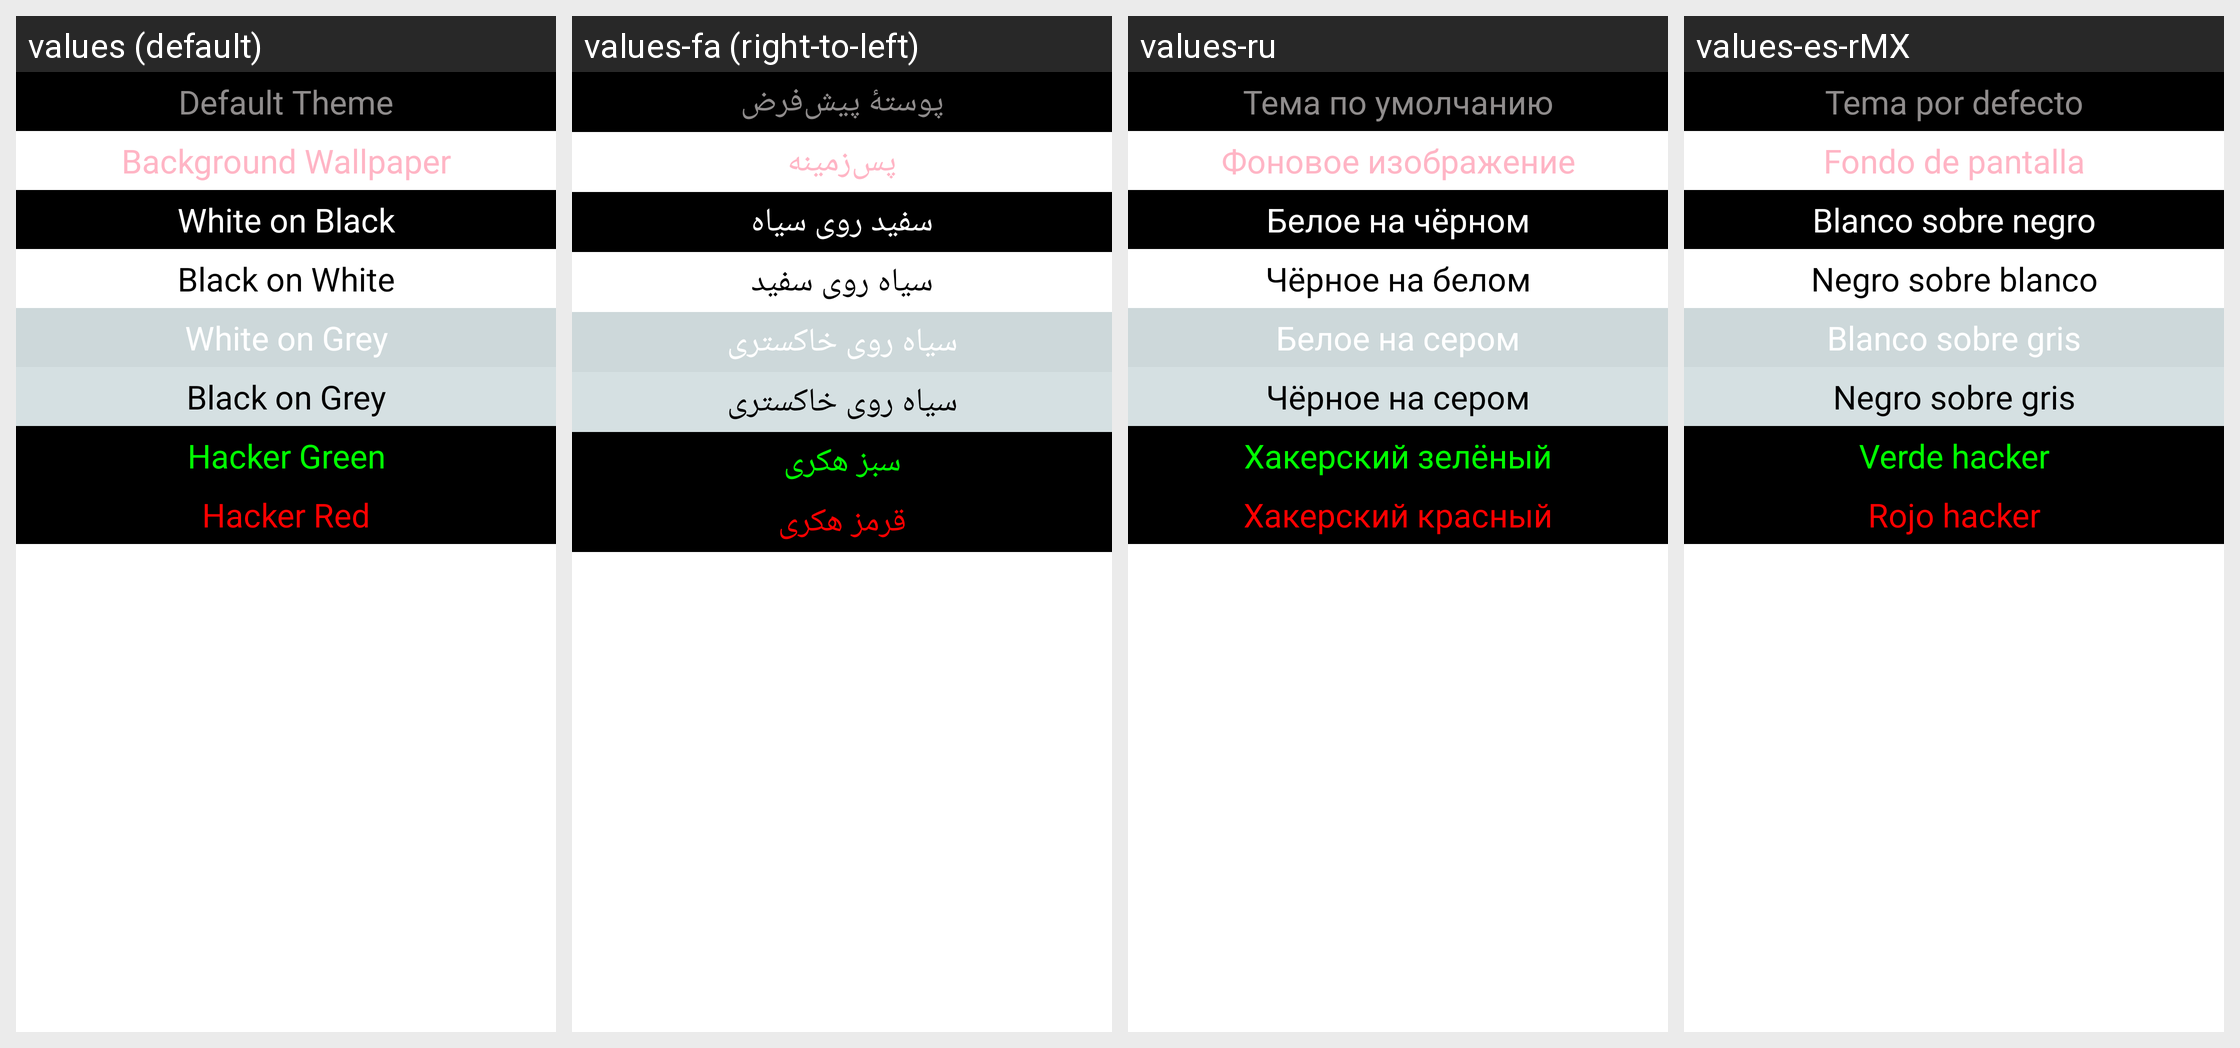

Locale-by-locale string values for the Android screen shown in this grid:
Android screen res/layout/dialog_theme_selector.xml rendered under 4 locales, left to right: values (default), values-fa (right-to-left), values-ru, values-es-rMX. Device: Nexus 5 (rendered at 1080×1920; each locale shown at half size, 540×960, under a caption strip naming it); theme Wallpaper.
Other locales in the repository, not shown: values-da, values-de, values-eo, values-es, values-fr, values-hr, values-hu, values-it, values-lt, values-nb-rNO, values-nl, values-pl, values-pt-rBR, values-ro, values-sk, values-tr, values-uk, values-zh-rCN, values-zh-rTW.
Strings drawn on this screen, with the default value and each locale's value (text and hints the layout hard-codes, and strings that could not be matched under every locale, appear in the picture but are not listed):

background_wallpaper
  values: Background Wallpaper
  values-fa: پس‌زمینه
  values-ru: Фоновое изображение
  values-es-rMX: Fondo de pantalla

white_on_black
  values: White on Black
  values-fa: سفید روی سیاه
  values-ru: Белое на чёрном
  values-es-rMX: Blanco sobre negro

black_on_white
  values: Black on White
  values-fa: سیاه روی سفید
  values-ru: Чёрное на белом
  values-es-rMX: Negro sobre blanco

white_on_grey
  values: White on Grey
  values-fa: سیاه روی خاکستری
  values-ru: Белое на сером
  values-es-rMX: Blanco sobre gris

black_on_grey
  values: Black on Grey
  values-fa: سیاه روی خاکستری
  values-ru: Чёрное на сером
  values-es-rMX: Negro sobre gris

hacker_green
  values: Hacker Green
  values-fa: سبز هکری
  values-ru: Хакерский зелёный
  values-es-rMX: Verde hacker

hacker_red
  values: Hacker Red
  values-fa: قرمز هکری
  values-ru: Хакерский красный
  values-es-rMX: Rojo hacker
